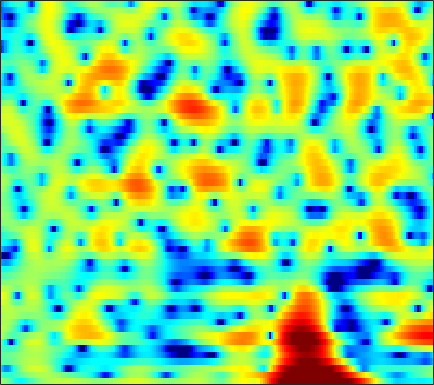

Values plotted in this chart, from the file beside it:
1.208, 0.70274, -0.066374, -0.94461, -1.6589, -2.6557, -3.6314, -4.2792, -4.9109, -5.1317, -4.9166, -4.4891, -3.7174, -2.8708, -2.2423, -1.4478, -0.74474, -0.28052, 0.25835, 0.71139, 1.0773, 1.3091, 1.5702, 1.7792
-2.246, -2.664, -3.075, -3.268, -3.26, -3.067, -2.716, -2.382, -1.879, -1.349, -0.8206, -0.435, 0.05494, 0.5035, 0.8047, 1.155, 1.435, 1.596, 1.743, 1.813, 1.804, 1.747, 1.603, 1.388
-6.026, -7.666, -9.375, -9.282, -8.034, -5.9, -3.923, -2.653, -1.225, -0.05618, 0.8958, 1.483, 2.126, 2.621, 2.903, 3.163, 3.289, 3.299, 3.192, 2.95, 2.561, 2.166, 1.488, 0.6158
-1.401, -1.451, -1.43, -1.299, -1.13, -0.8192, -0.4366, -0.1233, 0.3068, 0.7283, 1.117, 1.378, 1.671, 1.895, 2.012, 2.092, 2.077, 2, 1.806, 1.501, 1.088, 0.7016, 0.08619, -0.6453
-1.454, -1.335, -1.172, -0.9936, -0.8391, -0.6013, -0.3225, -0.09475, 0.2245, 0.5483, 0.8633, 1.081, 1.333, 1.525, 1.627, 1.697, 1.684, 1.623, 1.467, 1.226, 0.9046, 0.6135, 0.1661, -0.34
-1.916, -2.151, -2.501, -2.781, -2.859, -2.72, -2.288, -1.816, -1.081, -0.3229, 0.3889, 0.8635, 1.393, 1.789, 2.001, 2.168, 2.202, 2.148, 1.975, 1.694, 1.32, 0.996, 0.5337, 0.06856
-0.8234, -2.272, -5.05, -9.631, -16.12, -18.69, -9.32, -5.845, -2.847, -0.8103, 0.6524, 1.486, 2.335, 2.934, 3.237, 3.454, 3.462, 3.325, 2.933, 2.279, 1.337, 0.4319, -1.028, -2.606
2.136, 1.338, 0.193, -0.904, -1.564, -2.052, -2.083, -1.907, -1.571, -1.198, -0.8204, -0.5169, -0.04115, 0.5183, 0.9533, 1.475, 1.841, 1.964, 1.877, 1.474, 0.7002, -0.1733, -1.78, -3.843
2.377, 2.019, 1.464, 0.807, 0.2438, -0.6205, -1.679, -2.655, -4.335, -6.644, -9.858, -12.57, -12.68, -8.866, -6.332, -3.811, -2.039, -1.09, -0.219, 0.3089, 0.5732, 0.6579, 0.6932, 0.7236
1.55, 1.606, 1.529, 1.274, 0.9564, 0.3655, -0.4321, -1.171, -2.349, -3.692, -4.987, -5.669, -5.755, -4.88, -3.928, -2.683, -1.631, -0.996, -0.342, 0.09231, 0.3337, 0.4271, 0.494, 0.5363
0.9472, 1.393, 1.749, 1.883, 1.869, 1.726, 1.475, 1.242, 0.9106, 0.5824, 0.3347, 0.203, 0.1232, 0.1508, 0.2179, 0.328, 0.3898, 0.3702, 0.2439, -0.03321, -0.4935, -0.9532, -1.717, -2.633
1.743, 1.997, 2.146, 2.129, 2.027, 1.829, 1.616, 1.478, 1.36, 1.324, 1.363, 1.421, 1.506, 1.543, 1.523, 1.421, 1.206, 0.9297, 0.3913, -0.3621, -1.339, -2.269, -3.851, -6.003
3.336, 3.132, 2.642, 1.875, 1.127, -0.0353, -1.194, -1.822, -1.951, -1.284, -0.2651, 0.4971, 1.338, 1.9, 2.12, 2.149, 1.891, 1.528, 0.8151, -0.1141, -1.204, -2.087, -3.233, -4.253
4.422, 4.096, 3.335, 2.102, 0.7578, -1.861, -6.1, -11.24, -12.12, -5.48, -1.642, 0.201, 1.815, 2.76, 3.123, 3.163, 2.737, 2.135, 0.9233, -0.8211, -3.173, -5.297, -8.13, -9.054
2.225, 2.267, 2.109, 1.723, 1.327, 0.712, 0.1636, -0.09522, -0.08262, 0.3314, 0.9694, 1.475, 2.03, 2.357, 2.426, 2.265, 1.764, 1.144, -0.03035, -1.656, -3.754, -5.605, -7.922, -8.565
-0.5204, -0.2148, 0.06427, 0.2374, 0.3211, 0.4098, 0.5057, 0.6036, 0.7714, 0.9879, 1.216, 1.379, 1.555, 1.645, 1.626, 1.492, 1.22, 0.9118, 0.3848, -0.2315, -0.8887, -1.352, -1.847, -2.126
-2.503, -2.228, -1.888, -1.56, -1.32, -0.9922, -0.661, -0.3992, -0.05031, 0.2885, 0.609, 0.818, 1.053, 1.229, 1.313, 1.341, 1.291, 1.211, 1.044, 0.8298, 0.5857, 0.41, 0.1872, -0.009306
-4.573, -4.519, -4.337, -4.016, -3.691, -3.154, -2.548, -2.068, -1.428, -0.8101, -0.2276, 0.1659, 0.6185, 0.9814, 1.202, 1.406, 1.511, 1.547, 1.537, 1.472, 1.379, 1.3, 1.18, 1.057
-8.116, -8.729, -9.03, -8.585, -7.858, -6.643, -5.331, -4.38, -3.163, -2.038, -1.034, -0.3612, 0.413, 1.016, 1.359, 1.69, 1.873, 1.912, 1.871, 1.758, 1.619, 1.509, 1.408, 1.369
-13.34, -18.9, -31.32, -17.54, -13.66, -10.6, -8.414, -6.952, -5.071, -3.225, -1.542, -0.439, 0.7869, 1.724, 2.198, 2.555, 2.626, 2.479, 2.057, 1.44, 0.7322, 0.2553, -0.08555, 0.007301
-6.704, -8.043, -9.384, -10.2, -10.75, -12.06, -14.06, -13.97, -9.6, -5.208, -1.889, 0.0196, 1.861, 3.103, 3.691, 4.003, 3.791, 3.312, 2.153, 0.2748, -2.609, -5.691, -10.68, -8.382
-4.144, -4.39, -4.844, -5.504, -6.199, -7.294, -8.247, -8.063, -6.06, -3.235, -0.7947, 0.7014, 2.244, 3.223, 3.657, 3.842, 3.542, 3.036, 1.93, 0.3755, -1.576, -3.149, -4.586, -4.364
-4.943, -3.908, -2.998, -2.439, -2.167, -1.885, -1.495, -1.106, -0.405, 0.3983, 1.273, 1.857, 2.517, 2.979, 3.127, 3.11, 2.82, 2.376, 1.546, 0.4408, -0.8722, -1.872, -3.199, -4.231
-2.594, -1.772, -0.91, -0.29, 0.0661, 0.4215, 0.706, 0.9142, 1.192, 1.482, 1.79, 2.032, 2.292, 2.498, 2.596, 2.557, 2.325, 1.984, 1.278, 0.2085, -1.299, -2.842, -5.801, -10.83
0.1028, 0.2972, 0.4863, 0.5726, 0.5593, 0.4654, 0.2419, 0.03471, -0.2595, -0.4533, -0.5393, -0.4523, -0.1622, 0.2408, 0.5995, 0.9829, 1.209, 1.273, 1.122, 0.7021, 0.002257, -0.7176, -1.741, -2.764
0.8742, 0.8104, 0.5887, 0.2043, -0.2162, -0.973, -1.984, -2.93, -4.468, -6.15, -7.46, -7.602, -6.351, -4.453, -3.129, -1.581, -0.4093, 0.2576, 0.8726, 1.24, 1.396, 1.419, 1.384, 1.323
0.513, 0.3462, -0.03422, -0.6372, -1.245, -2.324, -3.717, -5.066, -7.468, -11.07, -16.5, -18.1, -12.17, -7.715, -5.327, -3.026, -1.281, -0.3023, 0.7222, 1.47, 2.006, 2.303, 2.528, 2.678
-0.09871, -0.2502, -0.6617, -1.301, -1.907, -2.859, -3.918, -4.722, -5.699, -6.457, -6.713, -6.508, -5.624, -4.377, -3.322, -1.926, -0.7117, 0.08571, 0.9941, 1.715, 2.269, 2.571, 2.862, 2.99
0.04517, -0.1106, -0.677, -1.594, -2.49, -3.887, -5.357, -6.263, -6.763, -6.442, -5.524, -4.659, -3.538, -2.41, -1.666, -0.7084, 0.09447, 0.6469, 1.304, 1.874, 2.38, 2.679, 3.036, 3.191
1.266, 0.9919, 0.206, -1.126, -2.585, -5.284, -9.701, -15.79, -22.46, -11.3, -6.796, -4.704, -2.819, -1.586, -0.9431, -0.4724, -0.2175, -0.09715, 0.06467, 0.4315, 1.044, 1.614, 2.374, 2.998
2.107, 1.802, 1.169, 0.2261, -0.6771, -2.098, -3.597, -4.491, -4.828, -4.179, -3.018, -2.252, -1.42, -1.065, -1.111, -1.695, -2.937, -4.427, -6.912, -8.012, -5.6, -3.135, -0.5504, 1.337
1.317, 1.071, 0.6277, 0.1288, -0.2399, -0.7213, -1.035, -1.141, -1.144, -0.9533, -0.7116, -0.5107, -0.4281, -0.5689, -0.9583, -1.815, -3.314, -4.857, -7.357, -8.496, -6.279, -4.016, -1.506, 0.36
-0.5282, -0.9653, -1.659, -2.288, -2.603, -2.715, -2.454, -2.073, -1.483, -0.8448, -0.3173, 0.02595, 0.2685, 0.3508, 0.2582, 0.0009953, -0.4108, -0.6954, -0.9903, -0.9955, -0.6635, -0.2119, 0.4524, 1.134
-2.405, -3.524, -5.521, -8.122, -10.01, -10.1, -7.481, -5.417, -3.112, -1.435, -0.2016, 0.4381, 1.053, 1.374, 1.505, 1.5, 1.409, 1.294, 1.165, 1.089, 1.098, 1.172, 1.362, 1.555
-2.506, -3.543, -5.426, -8.078, -10.14, -10.12, -6.968, -4.604, -2.172, -0.4022, 0.8289, 1.464, 2.01, 2.25, 2.264, 2.1, 1.788, 1.463, 1.001, 0.5632, 0.2516, 0.1142, 0.1535, 0.3613
-1.744, -1.696, -1.716, -1.675, -1.555, -1.097, -0.3672, 0.2906, 1.191, 1.943, 2.469, 2.722, 2.793, 2.622, 2.283, 1.623, 0.6586, -0.217, -1.631, -3.174, -4.574, -5.191, -5.123, -4.045
-2.895, -1.671, -0.4154, 0.5554, 1.16, 1.809, 2.366, 2.714, 3.079, 3.288, 3.325, 3.205, 2.847, 2.22, 1.567, 0.405, -1.141, -2.61, -5.111, -8.687, -14.58, -25.28, -18.65, -10.92
-2.57, -1.09, 0.4422, 1.546, 2.184, 2.817, 3.246, 3.452, 3.55, 3.483, 3.231, 2.891, 2.271, 1.39, 0.577, -0.7624, -2.363, -3.754, -5.793, -7.94, -9.842, -10.64, -10.72, -9.548
0.6666, 1.262, 2.004, 2.617, 2.964, 3.314, 3.491, 3.517, 3.417, 3.152, 2.706, 2.269, 1.504, 0.5262, -0.3398, -1.724, -3.353, -4.726, -6.787, -9.005, -11.31, -12.78, -13.63, -12.68
2.585, 2.806, 3.076, 3.296, 3.385, 3.415, 3.318, 3.158, 2.862, 2.444, 1.896, 1.435, 0.6589, -0.2758, -1.087, -2.411, -3.998, -5.428, -7.681, -10.46, -14.27, -18.09, -25.64, -19.33
2.893, 3.116, 3.297, 3.348, 3.3, 3.052, 2.659, 2.265, 1.677, 1.059, 0.4941, 0.1004, -0.4321, -0.9622, -1.549, -2.479, -3.743, -4.947, -6.846, -8.956, -11.05, -12.21, -12.55, -11.33
1.843, 2.348, 2.771, 2.843, 2.677, 2.142, 1.235, 0.3242, -1.162, -2.629, -3.446, -3.481, -2.828, -2.175, -1.901, -1.92, -2.516, -3.295, -5.013, -7.639, -11.84, -17.74, -23.15, -11.97
-1.038, -0.1702, 0.541, 0.7562, 0.5668, -0.07833, -1.38, -2.847, -6.012, -11.95, -33.68, -14.05, -7.329, -4.143, -2.66, -1.624, -1.263, -1.389, -1.957, -2.96, -4.047, -4.688, -4.553, -3.258
-3.796, -3.122, -2.548, -2.292, -2.287, -2.553, -3.096, -3.672, -4.589, -5.393, -5.587, -5.191, -3.99, -2.682, -1.833, -0.9399, -0.3454, -0.1066, 0.06704, 0.1065, 0.1339, 0.1942, 0.4759, 0.9286
-5.254, -5.07, -5.029, -5.038, -4.947, -4.748, -4.341, -4.036, -3.511, -2.977, -2.425, -1.922, -1.23, -0.5629, -0.08234, 0.4837, 0.9224, 1.2, 1.47, 1.702, 1.875, 2.02, 2.168, 2.322
-5.876, -6.702, -8.254, -10.01, -10.71, -9.601, -7.316, -5.604, -3.742, -2.286, -1.135, -0.4323, 0.2798, 0.8632, 1.196, 1.522, 1.757, 1.908, 2.07, 2.236, 2.432, 2.587, 2.752, 2.836
-4.542, -5.946, -8.737, -12.94, -15.93, -12.67, -7.97, -5.508, -3.107, -1.413, -0.1977, 0.4194, 0.9942, 1.292, 1.337, 1.227, 0.9873, 0.7482, 0.5299, 0.5098, 0.817, 1.19, 1.832, 2.392
-1.802, -2.432, -3.293, -3.904, -4.077, -3.691, -2.857, -2.088, -1.094, -0.2542, 0.3279, 0.6091, 0.7483, 0.5353, 0.1657, -0.6727, -2.004, -3.372, -5.579, -7.08, -5.889, -3.867, -1.303, 0.6724
-1.243, -1.526, -1.772, -1.841, -1.797, -1.551, -1.249, -0.9455, -0.6027, -0.3309, -0.2348, -0.2379, -0.4123, -0.8378, -1.332, -2.305, -3.844, -5.459, -8.587, -11.62, -9.209, -5.973, -2.515, -0.07081
-3.856, -3.998, -3.721, -3.235, -2.794, -2.292, -1.887, -1.678, -1.541, -1.582, -1.723, -1.894, -2.229, -2.522, -2.716, -2.936, -3.119, -3.21, -3.175, -2.78, -1.969, -1.111, 0.1872, 1.437
-12.93, -11.34, -8.335, -6.021, -4.771, -3.649, -2.943, -2.742, -2.763, -3.161, -3.866, -4.613, -5.633, -6.252, -6.144, -5.252, -3.869, -2.833, -1.502, -0.3162, 0.7481, 1.493, 2.349, 3.074
-11.85, -10.77, -8.196, -6.098, -4.986, -3.907, -3.329, -3.157, -3.353, -4.055, -5.54, -7.36, -11.43, -21.66, -21.2, -10.21, -5.4, -3.018, -0.697, 0.9981, 2.273, 3.001, 3.71, 4.137
-5.225, -5.318, -5.149, -4.741, -4.364, -3.891, -3.568, -3.379, -3.356, -3.604, -4.163, -4.748, -5.589, -5.994, -5.576, -4.059, -2.087, -0.6523, 0.9709, 2.291, 3.264, 3.771, 4.192, 4.289
-5.19, -5.564, -5.993, -6.197, -6.128, -5.811, -5.202, -4.726, -4.048, -3.478, -2.95, -2.601, -2.144, -1.615, -1.076, -0.2098, 0.7602, 1.508, 2.442, 3.219, 3.796, 4.062, 4.154, 3.937
-7.599, -8.639, -10.23, -11.88, -12.6, -11.76, -9.538, -7.851, -5.91, -4.367, -3.173, -2.443, -1.575, -0.7482, -0.1319, 0.7053, 1.552, 2.176, 2.962, 3.601, 4.052, 4.24, 4.228, 3.898
-9.892, -10.94, -13.23, -17.37, -21.74, -17.99, -12.23, -9.391, -6.79, -5.026, -3.887, -3.267, -2.618, -1.987, -1.474, -0.5869, 0.5022, 1.356, 2.443, 3.374, 4.036, 4.343, 4.487, 4.292
-10.81, -10.13, -9.652, -9.363, -9.013, -8.138, -6.895, -5.981, -4.951, -4.344, -4.223, -4.491, -5.391, -6.636, -7.053, -5.727, -3.035, -1.05, 1.141, 2.776, 3.906, 4.444, 4.8, 4.774
-9.865, -8.275, -6.769, -5.661, -4.969, -4.195, -3.586, -3.182, -2.875, -2.906, -3.406, -4.25, -6.28, -9.921, -13.32, -10.22, -4.755, -1.854, 0.8709, 2.731, 3.959, 4.528, 4.868, 4.792
